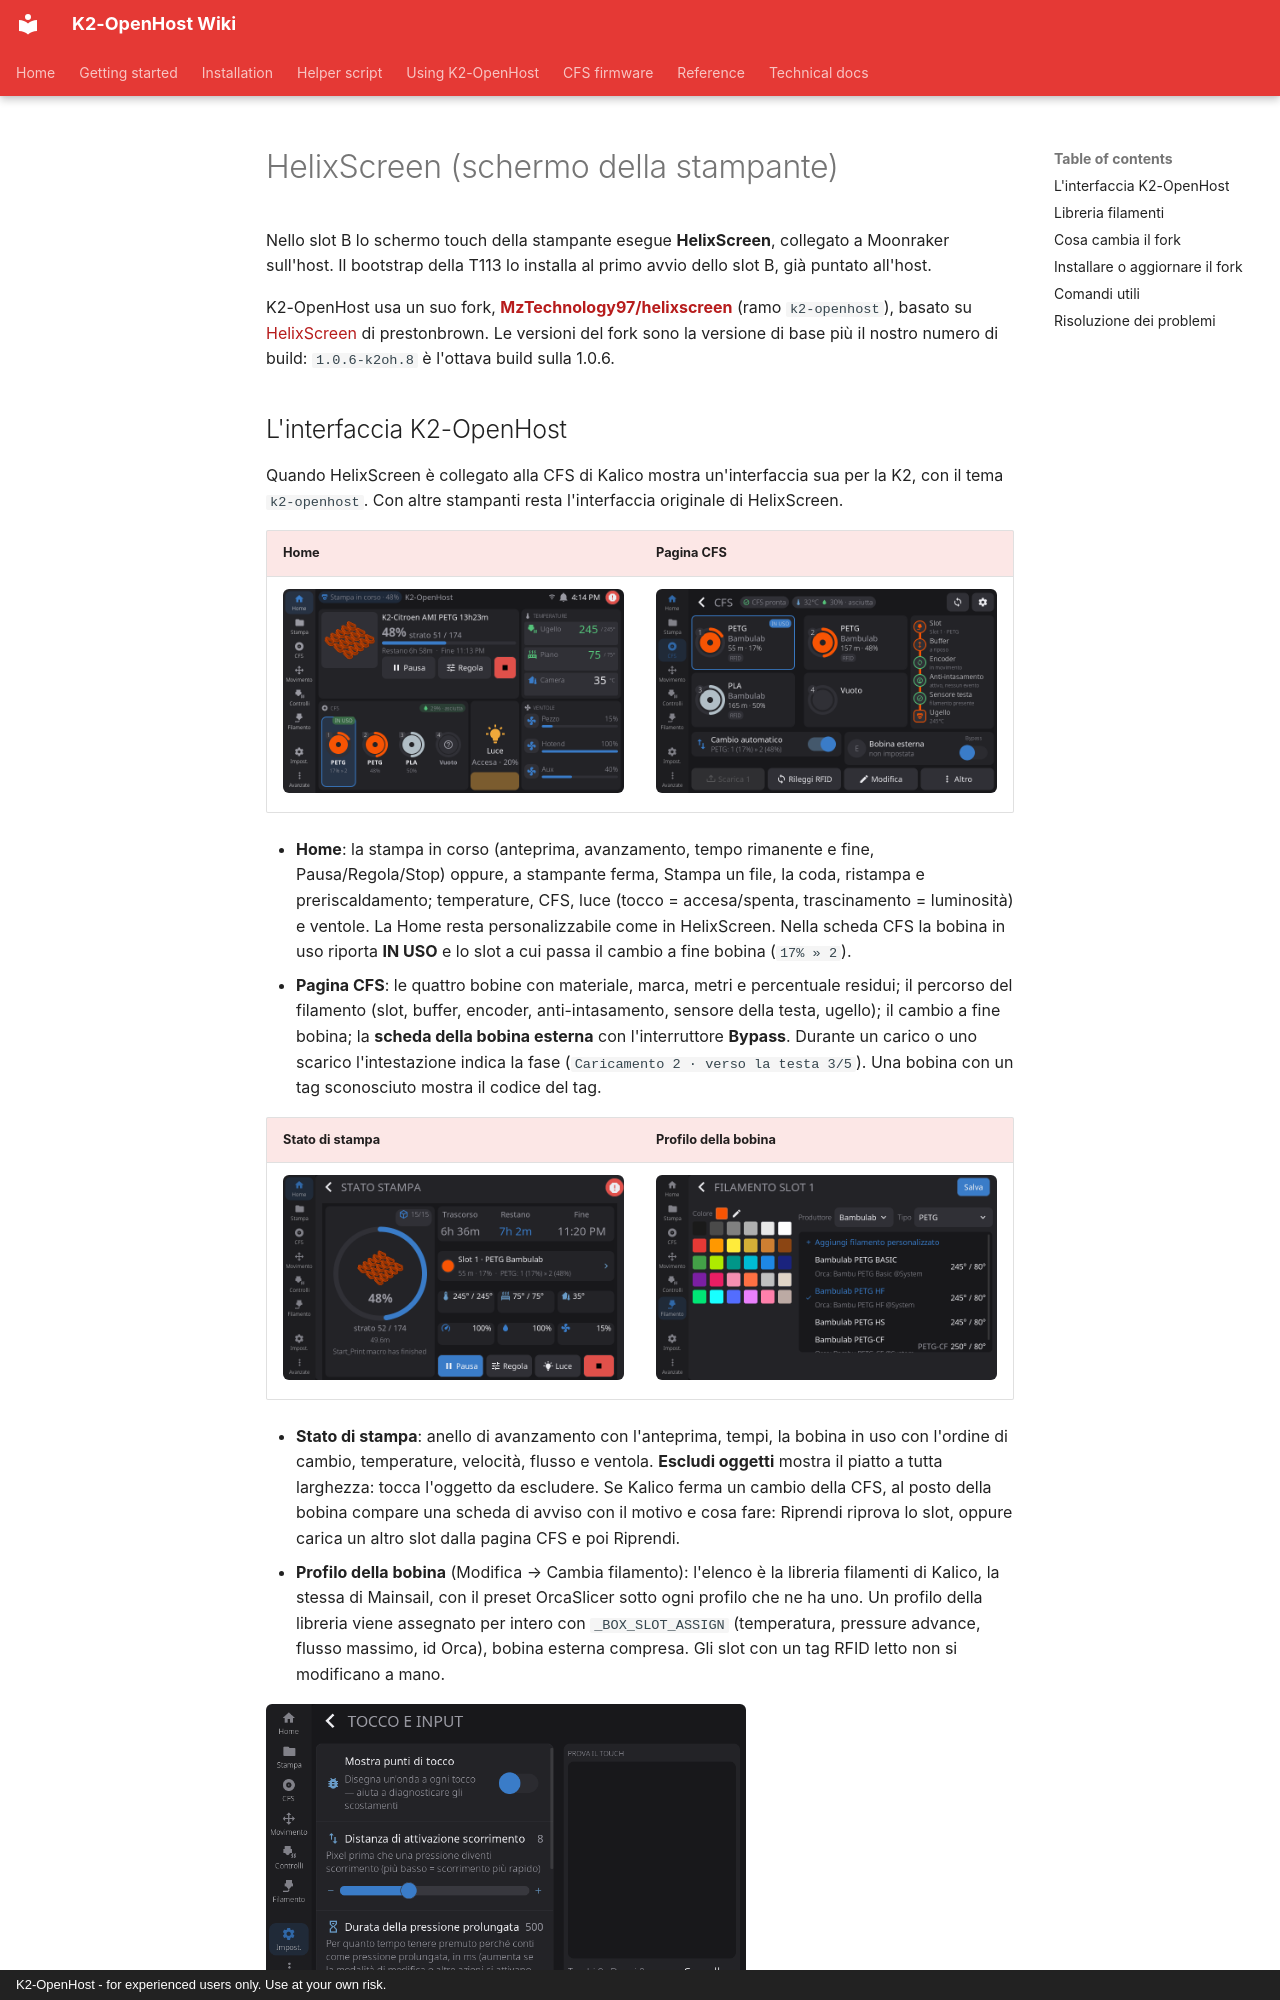

repository: MzTechnology97/K2-OpenHost · page: it/usage/helixscreen/index.html · generator: mkdocs · copyright: K2-OpenHost - for experienced users only. Use at your own risk.

# HelixScreen (schermo della stampante)

Nello slot B lo schermo touch della stampante esegue **HelixScreen**, collegato a Moonraker sull'host. Il bootstrap della T113 lo installa al primo avvio dello slot B, già puntato all'host.

K2-OpenHost usa un suo fork, **[MzTechnology97/helixscreen](https://github.com/MzTechnology97/helixscreen)** (ramo `k2-openhost`), basato su [HelixScreen](https://github.com/prestonbrown/helixscreen) di prestonbrown. Le versioni del fork sono la versione di base più il nostro numero di build: `1.0.6-k2oh.8` è l'ottava build sulla 1.0.6.

## L'interfaccia K2-OpenHost

Quando HelixScreen è collegato alla CFS di Kalico mostra un'interfaccia sua per la K2, con il tema `k2-openhost`. Con altre stampanti resta l'interfaccia originale di HelixScreen.

| Home | Pagina CFS |
| --- | --- |
| ![Home](../../images/helixscreen/home-it.png) | ![Pagina CFS](../../images/helixscreen/cfs-it.png) |

- **Home**: la stampa in corso (anteprima, avanzamento, tempo rimanente e fine, Pausa/Regola/Stop) oppure, a stampante ferma, Stampa un file, la coda, ristampa e preriscaldamento; temperature, CFS, luce (tocco = accesa/spenta, trascinamento = luminosità) e ventole. La Home resta personalizzabile come in HelixScreen. Nella scheda CFS la bobina in uso riporta **IN USO** e lo slot a cui passa il cambio a fine bobina (`17% » 2`).
- **Pagina CFS**: le quattro bobine con materiale, marca, metri e percentuale residui; il percorso del filamento (slot, buffer, encoder, anti-intasamento, sensore della testa, ugello); il cambio a fine bobina; la **scheda della bobina esterna** con l'interruttore **Bypass**. Durante un carico o uno scarico l'intestazione indica la fase (`Caricamento 2 · verso la testa 3/5`). Una bobina con un tag sconosciuto mostra il codice del tag.

| Stato di stampa | Profilo della bobina |
| --- | --- |
| ![Stato di stampa](../../images/helixscreen/print-it.png) | ![Profilo della bobina](../../images/helixscreen/filament-list-it.png) |

- **Stato di stampa**: anello di avanzamento con l'anteprima, tempi, la bobina in uso con l'ordine di cambio, temperature, velocità, flusso e ventola. **Escludi oggetti** mostra il piatto a tutta larghezza: tocca l'oggetto da escludere. Se Kalico ferma un cambio della CFS, al posto della bobina compare una scheda di avviso con il motivo e cosa fare: Riprendi riprova lo slot, oppure carica un altro slot dalla pagina CFS e poi Riprendi.
- **Profilo della bobina** (Modifica → Cambia filamento): l'elenco è la libreria filamenti di Kalico, la stessa di Mainsail, con il preset OrcaSlicer sotto ogni profilo che ne ha uno. Un profilo della libreria viene assegnato per intero con `_BOX_SLOT_ASSIGN` (temperatura, pressure advance, flusso massimo, id Orca), bobina esterna compresa. Gli slot con un tag RFID letto non si modificano a mano.

![Touch e input](../../images/helixscreen/touch-it.png){ width="480" }

- **Touch e input** (Impostazioni): un'area di prova del tocco. Il controller GT911 della K2 tiene la configurazione fissa nel chip, quindi sensibilità e antirimbalzo non si possono cambiare; dopo il primo tentativo rifiutato la scheda lo dice e nasconde i preset.
